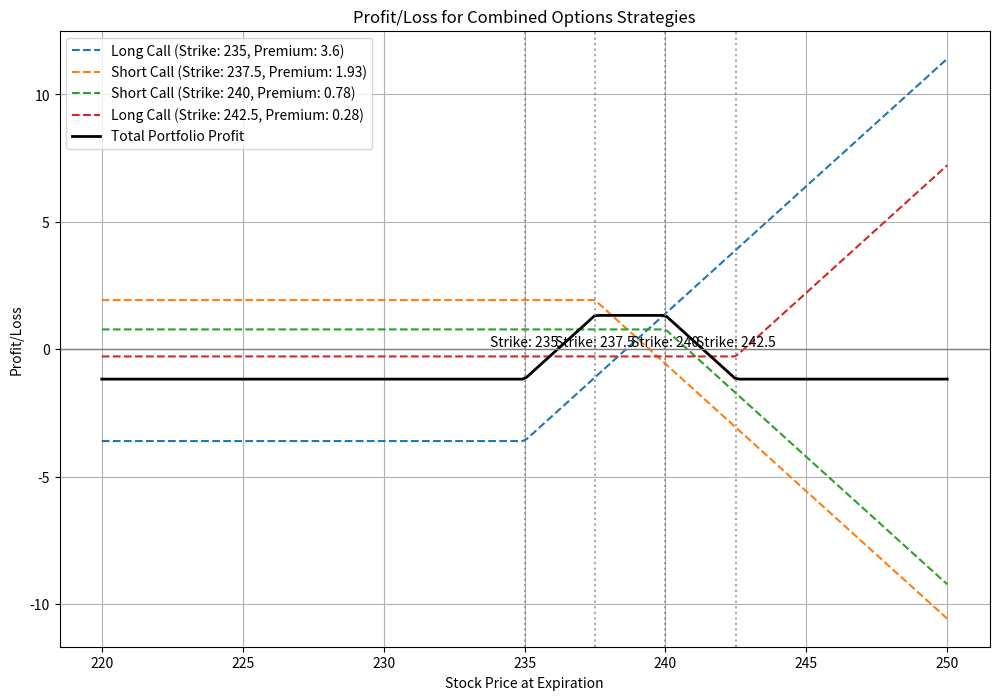

This chart was generated by the following Python code: (Note: this script raises an exception after producing the figure.)
import numpy as np

def calculate_optimal_bets(odds, total_money):

    # Convert odds to numpy array for easier calculations
    odds = np.array(odds)

    # Calculate the denominator for optimal bets formula
    denominator = np.sum(1 / (1 + odds))

    # Calculate optimal bets for each outcome
    optimal_bets = total_money / denominator * (1 / (1 + odds))

    # Calculate the guaranteed profit
    profit = total_money * (np.prod(1 + odds) / np.sum(np.prod(1 + odds) / (1 + odds)) - 1)

    return optimal_bets, profit

#example
#0_A:1 Odds=a/b to 3/2 to 1

odds = [1.0, 2.]
total_money = 100

optimal_bets, profit = calculate_optimal_bets(odds, total_money)

print(f"Odds: {odds}")
print(f"Total money: ${total_money}")
print(f"Optimal bets: {optimal_bets}")
print(f"Guaranteed profit: ${profit:.2f}")



def probability_to_odds(probability):
    """
    Convert probability to odds.

    Args:
    probability (float): A value between 0 and 1 representing the probability.

    Returns:
    float: The corresponding odds.
    """
    if probability <= 0 or probability >= 1:
        raise ValueError("Probability must be between 0 and 1")
    return (1 - probability) / probability

def odds_to_probability(odds):
    """
    Convert odds to probability.

    Args:
    odds (float): The odds value.

    Returns:
    float: The corresponding probability between 0 and 1.
    """
    return 1 / (odds + 1)





# Example usage
prob = 0.2
print("Probability to Odds:")
odds = probability_to_odds(prob)
print(f"Probability: {prob:.2f}, Odds: {odds:.2f}")

print("\nOdds to Probability:")
odds=4.0
prob = odds_to_probability(odds)
print(f"Odds: {odds:.2f}, Probability: {prob:.2f}")


import numpy as np
import matplotlib.pyplot as plt

def calculate_option_payoff(strategy, strike, premium, stock_prices):
    """
    Calculate the payoff for a single option based on the strategy.
    """
    if strategy == "long_call":
        payoff = np.maximum(stock_prices - strike, 0) - premium
    elif strategy == "short_call":
        payoff = -np.maximum(stock_prices - strike, 0) + premium
    elif strategy == "long_put":
        payoff = np.maximum(strike - stock_prices, 0) - premium
    elif strategy == "short_put":
        payoff = -np.maximum(strike - stock_prices, 0) + premium
    else:
        raise ValueError("Invalid strategy")
    return payoff

def plot_options_strategies(strategies, stock_price_range):
    """
    Plot the profit/loss for a combination of option strategies.
    """

    stock_prices = np.linspace(stock_price_range[0], stock_price_range[1], 200)
    total_payoff = np.zeros_like(stock_prices)
    plt.figure(figsize=(12, 8))

    # Plotting each strategy's payoff separately
    for i, strategy in enumerate(strategies):
        payoff = calculate_option_payoff(strategy['type'], strategy['strike'], strategy['premium'], stock_prices)
        total_payoff += payoff
        plt.plot(stock_prices, payoff, label=f"{strategy['type'].replace('_', ' ').title()} (Strike: {strategy['strike']}, Premium: {strategy['premium']})", linestyle='--')

    # Plotting the total portfolio payoff
    plt.plot(stock_prices, total_payoff, label="Total Portfolio Profit", color='black', linewidth=2)

    # Adding annotations for strike prices and break-even points
    for strategy in strategies:
        plt.axvline(x=strategy['strike'], color='grey', linestyle=':', alpha=0.7)
        plt.text(strategy['strike'], 0, f"Strike: {strategy['strike']}", horizontalalignment='center', verticalalignment='bottom')

    # Setting up the graph with labels, legends, and grid
    plt.axhline(0, color='gray', lw=1)
    plt.xlabel("Stock Price at Expiration")
    plt.ylabel("Profit/Loss")
    plt.title("Profit/Loss for Combined Options Strategies")
    plt.legend()
    plt.grid(True)
    plt.show()




# Example usage
strategies = [
    {"type": "long_call", "strike":235, "premium": 3.6},

    {"type": "short_call", "strike": 237.5, "premium":1.93},

    {"type": "short_call", "strike":240, "premium": .78},

    {"type": "long_call", "strike":242.5, "premium": .28},

]


plot_options_strategies(strategies, (220, 250))

import numpy as np

def put_call_parity_arb(C, P, E, S, r, T):
    """
    Check for arbitrage via put-call parity:

        C + E*e^{-rT}  ?  P + S

    - C: Call price
    - P: Put price
    - E: Strike price
    - S: Current stock price
    - r: Annualized risk-free rate (decimal), e.g. 0.05 for 5%
    - T: Time to maturity in years (e.g. 30 days = 30/365)

    Returns:
    - (arbitrage_amount, strategy)
    """
    # Present value of strike
    E_discounted = E * np.exp(-r * T)

    # Left-hand side (LHS) and right-hand side (RHS)
    LHS = C + E_discounted
    RHS = P + S

    if LHS > RHS:
        # LHS is overpriced => Sell Call, Buy Put, Borrow strike discount, Buy Stock
        arbitrage_amount = LHS - RHS
        strategy = (
            f"LHS > RHS by ${arbitrage_amount:.2f}: "
            "Sell the Call, Buy the Put, Borrow the Present Value of Strike, Buy the Stock."
        )
    elif LHS < RHS:
        # RHS is overpriced => Buy Call, Sell Put, Short Stock, Invest strike discount
        arbitrage_amount = RHS - LHS
        strategy = (
            f"RHS > LHS by ${arbitrage_amount:.2f}: "
            "Buy the Call, Sell the Put, Short the Stock, Invest the Present Value of Strike."
        )
    else:
        # No arbitrage
        arbitrage_amount = 0
        strategy = "No arbitrage. LHS == RHS."

    return arbitrage_amount, strategy


# Given values
C = .8  # Price of the call option
P =  2.85 # Price of the put option
E = 240  # Strike price
S = 237.87  # Current stock price
r = 0.05 # Interest rate
T = 2/365  # Time to expiration in years
# Calculate the arbitrage amount and strategy
arbitrage_amount, strategy = put_call_parity_arb(C, P, E, S, r, T)

print(f"Arbitrage opportunity of ${arbitrage_amount:.2f} exists.")
print("Strategy:", strategy)

import yfinance as yf
from datetime import datetime
import pandas as pd
def find_put_call_arbitrage(ticker_symbol, expiration_date, r=0.005, strike_range=10):
    """
    1) Fetch the current stock price from Yahoo Finance.
    2) Fetch call & put data for a given expiration date.
    3) Filter by strikes within ± strike_range of the current stock price.
    4) Merge calls & puts on strike.
    5) Compute T (in years) until expiration_date.
    6) Check put-call parity for each strike to see if there's any arbitrage.

    Returns a formatted DataFrame.
    """
    # 1) Get current stock price
    ticker = yf.Ticker(ticker_symbol)
    hist = ticker.history(period="1d")
    if len(hist) == 0:
        raise ValueError("Could not fetch current stock data. Check ticker or network.")
    S = hist["Close"].iloc[-1]

    # 2) Fetch options chain
    options_chain = ticker.option_chain(expiration_date)
    calls = options_chain.calls
    puts = options_chain.puts

    # 3) Filter strikes
    #    Use .copy() to avoid SettingWithCopyWarning
    calls_filtered = calls.loc[
        (calls["strike"] >= S - strike_range) &
        (calls["strike"] <= S + strike_range)
    ].copy()

    puts_filtered = puts.loc[
        (puts["strike"] >= S - strike_range) &
        (puts["strike"] <= S + strike_range)
    ].copy()

    # Compute mid-prices
    calls_filtered["call_mid"] = (calls_filtered["bid"] + calls_filtered["ask"]) / 2.0
    puts_filtered["put_mid"] = (puts_filtered["bid"] + puts_filtered["ask"]) / 2.0

    calls_relevant = calls_filtered[["strike", "call_mid"]]
    puts_relevant = puts_filtered[["strike", "put_mid"]]

    # Merge on strike
    merged = calls_relevant.merge(puts_relevant, on="strike", how="inner")

    # 4) Compute time to maturity (T in years)
    exp_date = datetime.strptime(expiration_date, "%Y-%m-%d")
    now = datetime.now()
    days_to_expiry = (exp_date - now).days
    T = days_to_expiry / 365.0

    # 5) Check put-call parity
    results = []
    for _, row in merged.iterrows():
        strike = row["strike"]
        C = row["call_mid"]
        P = row["put_mid"]

        # Skip if we don't have valid (non-NaN) prices
        if np.isnan(C) or np.isnan(P):
            continue

        arbitrage_amount, strategy = put_call_parity_arb(C, P, strike, S, r, T)

        E_discounted = strike * np.exp(-r * T)
        LHS = C + E_discounted
        RHS = P + S

        results.append({
            "Strike": strike,
            "Call Price": C,
            "Put Price": P,
            "Stock Price": S,
            "PV(Strike)": E_discounted,
            "LHS": LHS,
            "RHS": RHS,
            "Arbitrage": arbitrage_amount,
            "Strategy": strategy
        })

    df_results = pd.DataFrame(results)
    # Sort by absolute arbitrage amount (descending)
    df_results.sort_values(
        by="Arbitrage",
        key=lambda x: x.abs(),
        ascending=False,
        inplace=True
    )

    # OPTIONAL: Round numeric columns for a cleaner display
    # (Feel free to adjust decimal places as needed)
    numeric_cols = ["Strike", "Call Price", "Put Price", "Stock Price",
                    "PV(Strike)", "LHS", "RHS", "Arbitrage"]
    for col in numeric_cols:
        df_results[col] = df_results[col].round(3)

    return df_results


df_arbitrage = find_put_call_arbitrage(
         ticker_symbol="NVDA",
         expiration_date="2025-03-21",
         r=0.05,          # 0.5% annual risk-free rate
         strike_range=5   # Only look at strikes within ±$strike_range of the current stock price
     )
print(df_arbitrage)

def discrete_expected_value_and_variance(probabilities, values):
    """
    Calculates the expected value and variance of a discrete random variable.

    :param probabilities: list or array of probabilities [p_1, p_2, ..., p_n]
    :param values: list or array of corresponding values [x_1, x_2, ..., x_n]
    :return: (E, Var) where E is expected value and Var is variance
    """
    # Check that the lengths match
    if len(probabilities) != len(values):
        raise ValueError("The length of probabilities must match the length of values.")

    # Check that probabilities sum to 1 (within a small tolerance)
    if abs(sum(probabilities) - 1.0) > 1e-8:
        raise ValueError("The sum of the probabilities must be 1.")

    # Compute E(X)
    expected_value = sum(p * x for p, x in zip(probabilities, values))

    # Compute E(X^2)
    expected_value_sq = sum(p * (x**2) for p, x in zip(probabilities, values))

    # Variance = E(X^2) - [E(X)]^2
    variance = expected_value_sq - (expected_value**2)

    return expected_value, variance

P=[1/3, 1/3, 1/3]
x=[1, -1, 0]
expected_value, variance=discrete_expected_value_and_variance(P, x)
print(f"Expected Value: {expected_value}")
print(f"Variance: {variance}")

import numpy as np
from scipy.integrate import quad

def continuous_expected_value_and_variance(pdf_func, a, b):
    """
    Calculates the expected value and variance of a continuous random variable
    defined on [a, b] using numerical integration.

    :param pdf_func: A Python function that returns the PDF value at x, e.g., f(x).
    :param a: Lower bound of the domain.
    :param b: Upper bound of the domain.
    :return: (E, Var) tuple where
             E   = the expected value (float)
             Var = the variance (float)
    """

    # 1) Check if PDF integrates to 1 on [a, b]
    total_prob, _ = quad(pdf_func, a, b)
    if abs(total_prob - 1.0) > 1e-7:
        raise ValueError(f"PDF does not integrate to 1 over [{a}, {b}] (got {total_prob}).")

    # 2) Compute E(X) = ∫ x f(x) dx
    def integrand_for_mean(x):
        return x * pdf_func(x)

    E, _ = quad(integrand_for_mean, a, b)

    # 3) Compute E(X^2) = ∫ x^2 f(x) dx
    def integrand_for_mean_sq(x):
        return (x**2) * pdf_func(x)

    E_sq, _ = quad(integrand_for_mean_sq, a, b)

    # 4) Compute Variance = E(X^2) - [E(X)]^2
    variance = E_sq - (E**2)

    return E, variance

def pdf(x):
  return 2*x

E, var=continuous_expected_value_and_variance(pdf, 0, 1)
print(f"Expected Value: {E}")
print(f"Variance: {var}")


import math
import numpy as np
from scipy.stats import norm

def normal_prob(b, mu, sigma_sq):
    """
    Calculate P(X <= b) where X ~ N(mu, sigma_sq).

    :param b: Upper limit (scalar).
    :param mu: Mean of the normal distribution (scalar).
    :param sigma_sq: Variance of the normal distribution (scalar).
    :return: Probability P(X <= b).
    """
    if sigma_sq <= 0:
        raise ValueError("Variance sigma_sq must be positive.")

    # Standard deviation
    sigma = math.sqrt(sigma_sq)

    # Standardize and use the standard normal CDF
    z = (b - mu) / sigma
    p = norm.cdf(z)
    return p

# Suppose X ~ N(mu=2, sigma^2=4), i.e., sigma=2
# We want P(X <= b) for b = 3
b_val = 3
mu_val = 2
sigma_sq_val = 4

probability = normal_prob(b_val, mu_val, sigma_sq_val)
print("Normal Distribution Example")
print(f"X ~ N(mu={mu_val}, sigma^2={sigma_sq_val})")
print(f"Probability P(X <= {b_val}) = {probability}")

def clt(mu, sigma_sq, n):
    """
    Demonstrate the Central Limit Theorem for i.i.d. random variables X_i ~ (mu, sigma_sq).

    - S_n = X_1 + ... + X_n
      E[S_n] = n * mu
      Var(S_n) = n * sigma_sq

    - S_n / n
      E[S_n / n] = mu
      Var(S_n / n) = sigma_sq / n


    :param mu:       Mean of each X_i.
    :param sigma_sq: Variance of each X_i.
    :param n:        Number of i.i.d. trials.
    """

    if sigma_sq <= 0:
        raise ValueError("Variance must be positive.")
    if n <= 0:
        raise ValueError("Number of trials n must be positive.")

    # Mean and variance of S_n
    mean_Sn = n * mu
    var_Sn = n * sigma_sq

    # Mean and variance of S_n / n
    mean_SnOverN = mu
    var_SnOverN  = sigma_sq / n

    return mean_Sn, var_Sn, mean_SnOverN, var_SnOverN

#Example:

mu= 2.0       # mean of each X_i
var = 4.0 # variance of each X_i
n = 30         # number of i.i.d. trials


mean_Sn, var_Sn, mean_SnOverN, var_SnOverN  = clt(mu, var, n)
print(f"Sample mean:{mean_SnOverN}" )
print(f"Sample Variance:{var_SnOverN}")
print(f"Sum Mean:{mean_Sn}")
print(f"Sum Variance:{var_Sn}")

'''
list of functions for far (Midterm 1):

calculate_optimal_bets(odds, total_money)
probability_to_odds(probability)
odds_to_probability(odds)
calculate_option_payoff(strategy, strike, premium, stock_prices)
plot_options_strategies(strategies, stock_price_range)
put_call_parity_arb(C, P, E, S, r, T)
discrete_expected_value_and_variance(probabilities, values)
continuous_expected_value_and_variance(pdf_func, a, b)
normal_prob(b, mu, sigma_sq)
clt(mu, sigma_sq, n)

'''



# put x in Stock and 100-x in casino betting on decrease
x=200/3.5
P1= x-(100- x)
P2=((100-x)-.5*x)
print(x, P1, P2)

c=3/7
def pdf_func(x):
  return c*x**2
E, Var=continuous_expected_value_and_variance(pdf_func, a=1, b=2)

print(f"Expected Value: {E}")
print(f"Variance: {Var}")

# compute E, Var of X
n=10000
b=1000
probabilities=[1/2, 1/2]
values=[.9, -1.]
E, var=discrete_expected_value_and_variance(probabilities, values)

mu, variance, _, _=clt(E, Var, n)

p=normal_prob(b, mu, variance)

print(1-p)
